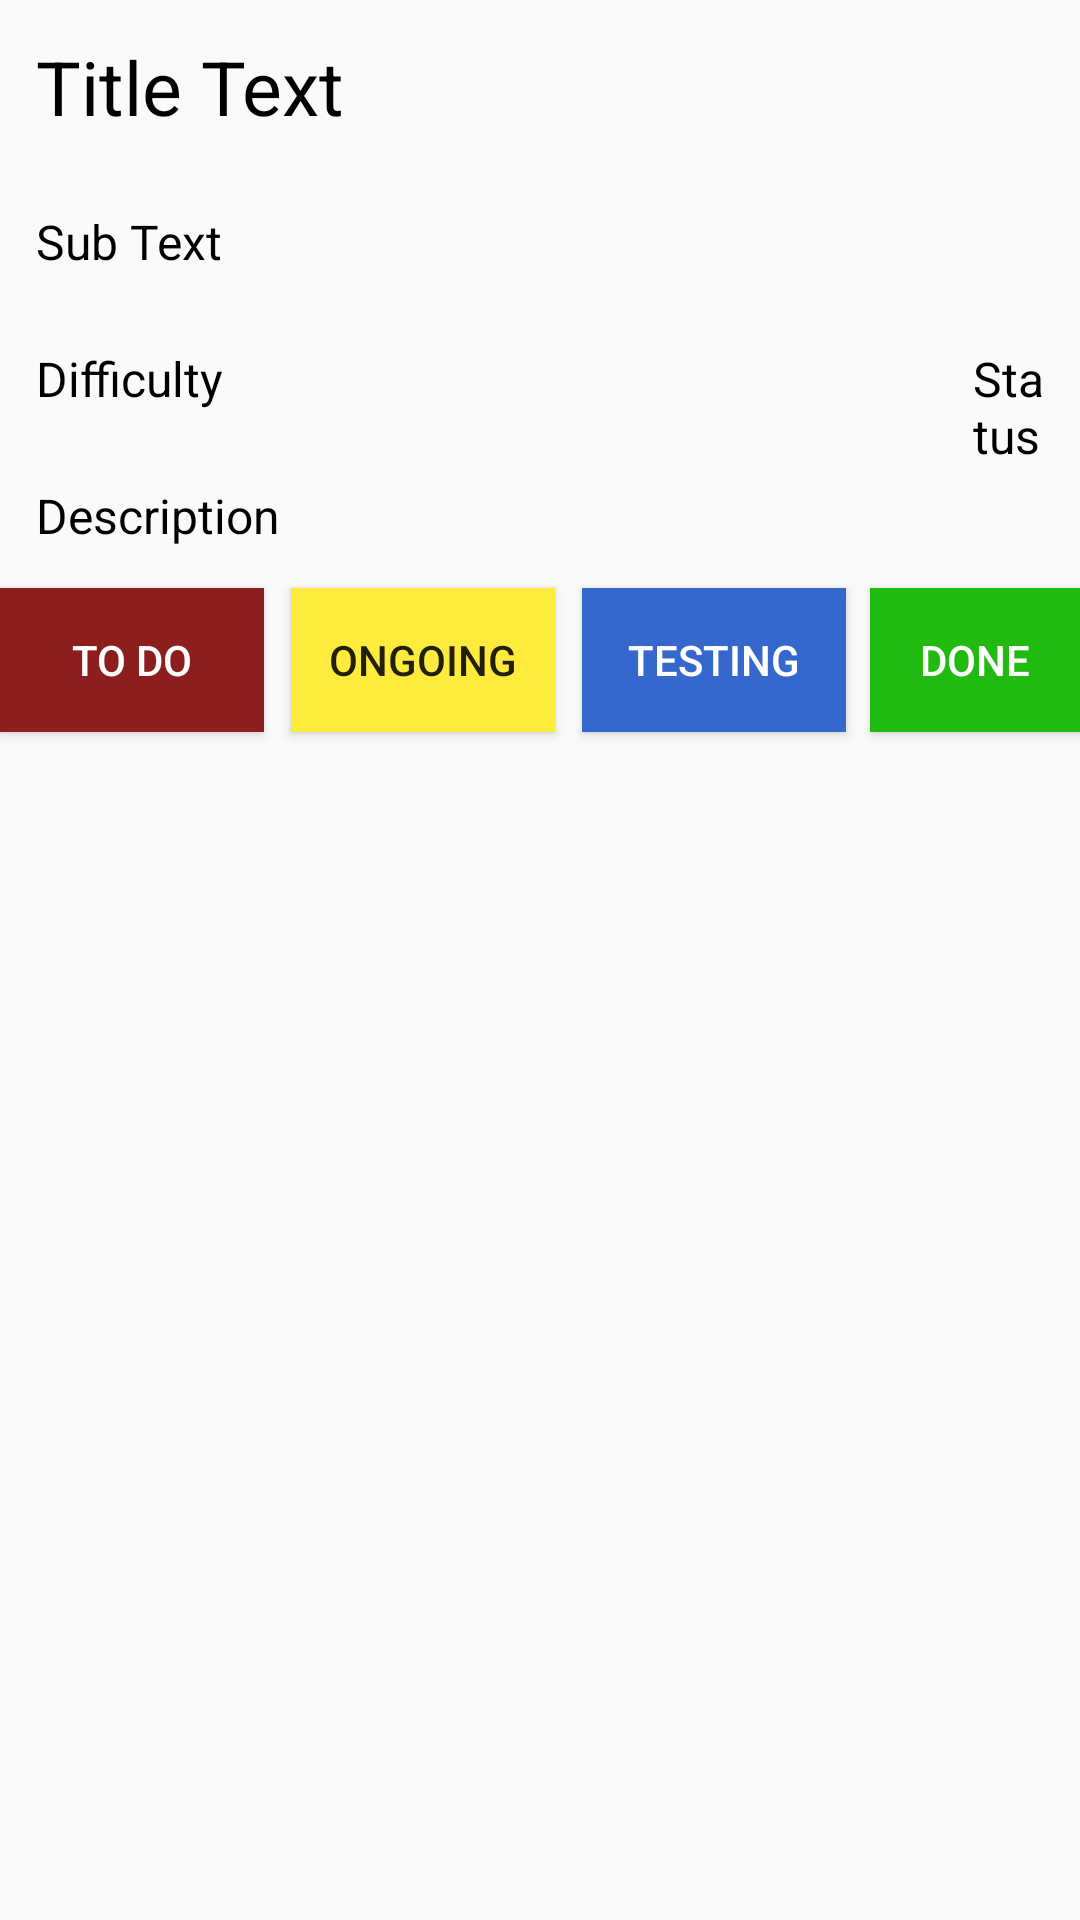

Write the Android layout XML for this screen, with the resource values it uses.
<!-- AndroidManifest.xml: application theme Theme.AppCompat.Light.NoActionBar -->
<!-- res/layout/activity_detail.xml -->
<?xml version="1.0" encoding="utf-8"?>
<RelativeLayout xmlns:android="http://schemas.android.com/apk/res/android"
    xmlns:app="http://schemas.android.com/apk/res-auto"
    xmlns:tools="http://schemas.android.com/tools"
    android:id="@+id/linearLayout"
    android:layout_width="match_parent"
    android:layout_height="match_parent"
    android:layout_margin="12dp"
    android:orientation="vertical">


    <TextView
        android:id="@+id/title_text"
        android:layout_width="match_parent"
        android:layout_height="wrap_content"
        android:padding="12dp"
        android:text="Title Text"
        android:textColor="#000"
        android:textSize="25sp" />

    <TextView
        android:id="@+id/sub_text"
        android:layout_width="match_parent"
        android:layout_height="wrap_content"
        android:layout_below="@id/title_text"
        android:layout_marginTop="0dp"
        android:padding="12dp"
        android:text="Sub Text"
        android:textColor="#000"
        android:textSize="16sp" />

    <TextView
        android:id="@+id/difficulty"
        android:layout_width="wrap_content"
        android:layout_height="wrap_content"
        android:layout_below="@id/sub_text"
        android:padding="12dp"
        android:text="Difficulty"
        android:textColor="#000"
        android:textSize="16sp" />

    <TextView
        android:id="@+id/description"
        android:layout_width="388dp"
        android:layout_height="45dp"
        android:layout_below="@id/difficulty"
        android:padding="12dp"
        android:text="Description"
        android:textColor="#000"
        android:textSize="16sp" />

    <TextView
        android:id="@+id/status"
        android:layout_width="wrap_content"
        android:layout_height="wrap_content"
        android:layout_below="@id/sub_text"
        android:layout_marginLeft="226dp"
        android:layout_marginTop="0dp"
        android:layout_toRightOf="@id/difficulty"
        android:padding="12dp"
        android:text="Status"
        android:textColor="#000"
        android:textSize="16sp" />

    <Button
        android:id="@+id/toDoButton"
        android:layout_width="wrap_content"
        android:layout_height="wrap_content"
        android:layout_below="@id/description"
        android:layout_marginTop="2dp"
        android:background="#8C1E1E"
        android:text="To do"
        android:textColor="#FFFFFF" />

    <Button
        android:id="@+id/ongoingButton"
        android:layout_width="wrap_content"
        android:layout_height="wrap_content"
        android:layout_below="@id/description"
        android:layout_marginLeft="9dp"
        android:layout_marginTop="2dp"
        android:layout_toRightOf="@id/toDoButton"
        android:background="#FFEB3B"
        android:text="Ongoing" />

    <Button
        android:id="@+id/doneButton"
        android:layout_width="wrap_content"
        android:layout_height="wrap_content"
        android:layout_below="@id/description"
        android:layout_marginLeft="8dp"
        android:layout_marginTop="2dp"
        android:layout_toRightOf="@id/testingButton"
        android:background="#21BA10"
        android:text="Done"
        android:textColor="#FFFFFF" />

    <Button
        android:id="@+id/testingButton"
        android:layout_width="wrap_content"
        android:layout_height="wrap_content"
        android:layout_below="@id/description"
        android:layout_marginLeft="9dp"
        android:layout_marginTop="2dp"
        android:layout_toRightOf="@id/ongoingButton"
        android:background="#3567CC"
        android:text="Testing"
        android:textColor="#FFFFFF" />

</RelativeLayout>
<!-- resources referenced by this layout -->
<resources>

</resources>
